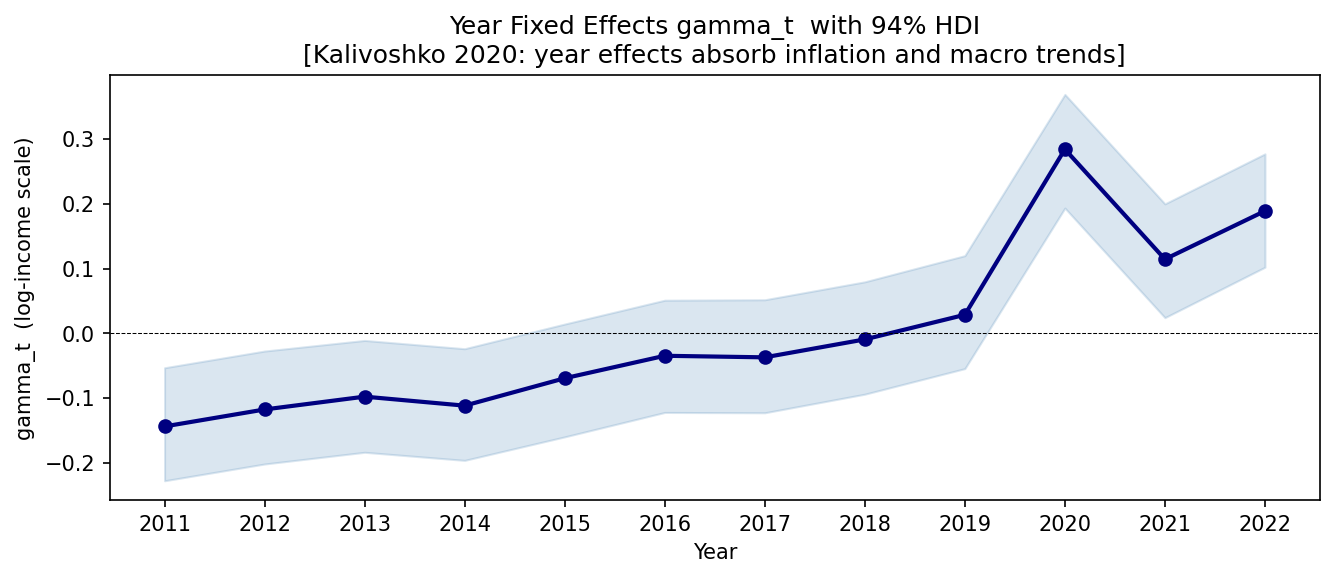

The data file committed next to this chart (first rows):
, mean, sd, hdi_3%, hdi_97%, mcse_mean, mcse_sd, ess_bulk, ess_tail, r_hat
2011, -0.1438, 0.0464, -0.2277, -0.0532, 0.0015, 0.001, 953.4, 1585, 1.002
2012, -0.1176, 0.0463, -0.2018, -0.0274, 0.0015, 0.001, 958.4, 1501, 1.002
2013, -0.0978, 0.0462, -0.1837, -0.011, 0.0015, 0.001, 962.7, 1523, 1.002
2014, -0.1117, 0.0463, -0.1962, -0.0238, 0.0015, 0.001, 972.5, 1491, 1.002
2015, -0.0694, 0.0464, -0.1599, 0.0143, 0.0015, 0.001, 961, 1491, 1.002
2016, -0.0347, 0.0464, -0.1222, 0.0511, 0.0015, 0.001, 964.1, 1534, 1.002
2017, -0.0371, 0.0463, -0.1227, 0.0518, 0.0015, 0.001, 965, 1591, 1.002
2018, -0.0094, 0.0463, -0.094, 0.0795, 0.0015, 0.001, 960.7, 1428, 1.002
2019, 0.0286, 0.0464, -0.0545, 0.1199, 0.0015, 0.001, 967.9, 1518, 1.002
2020, 0.2842, 0.0465, 0.1934, 0.3689, 0.0015, 0.001, 962.3, 1545, 1.002
2021, 0.1144, 0.0465, 0.0242, 0.1999, 0.0015, 0.001, 964, 1588, 1.002
2022, 0.1889, 0.0464, 0.1021, 0.2771, 0.0015, 0.001, 969.8, 1578, 1.002
